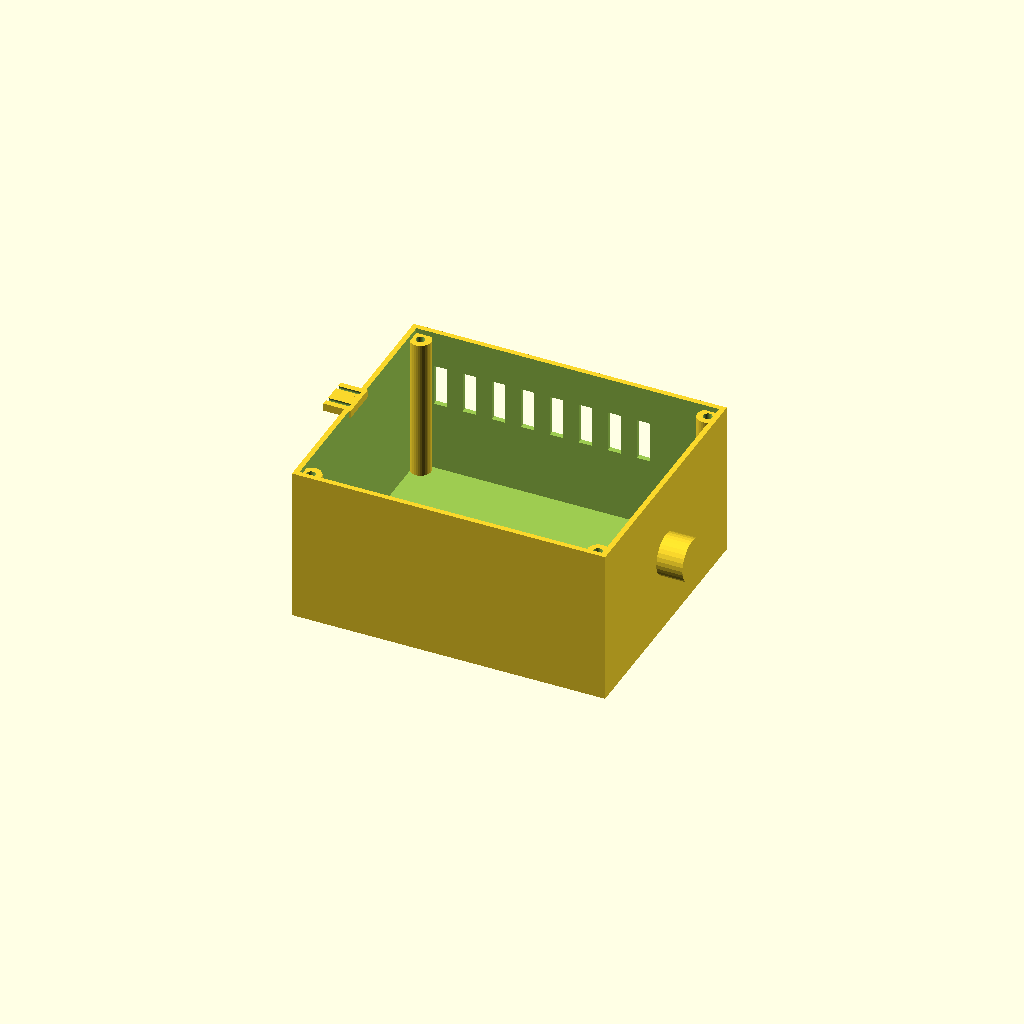
Cell 1: the model at its default parameters.
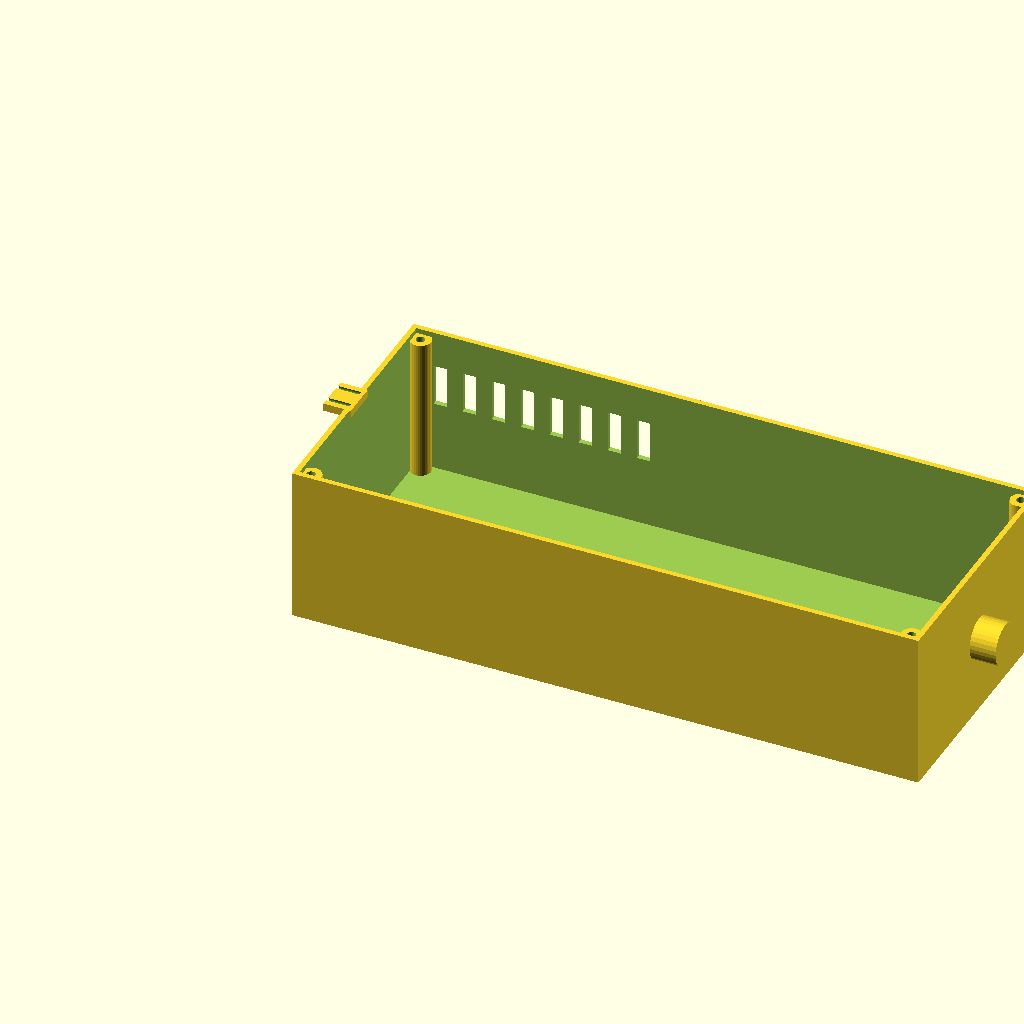
Cell 2: the same model with length = 240.
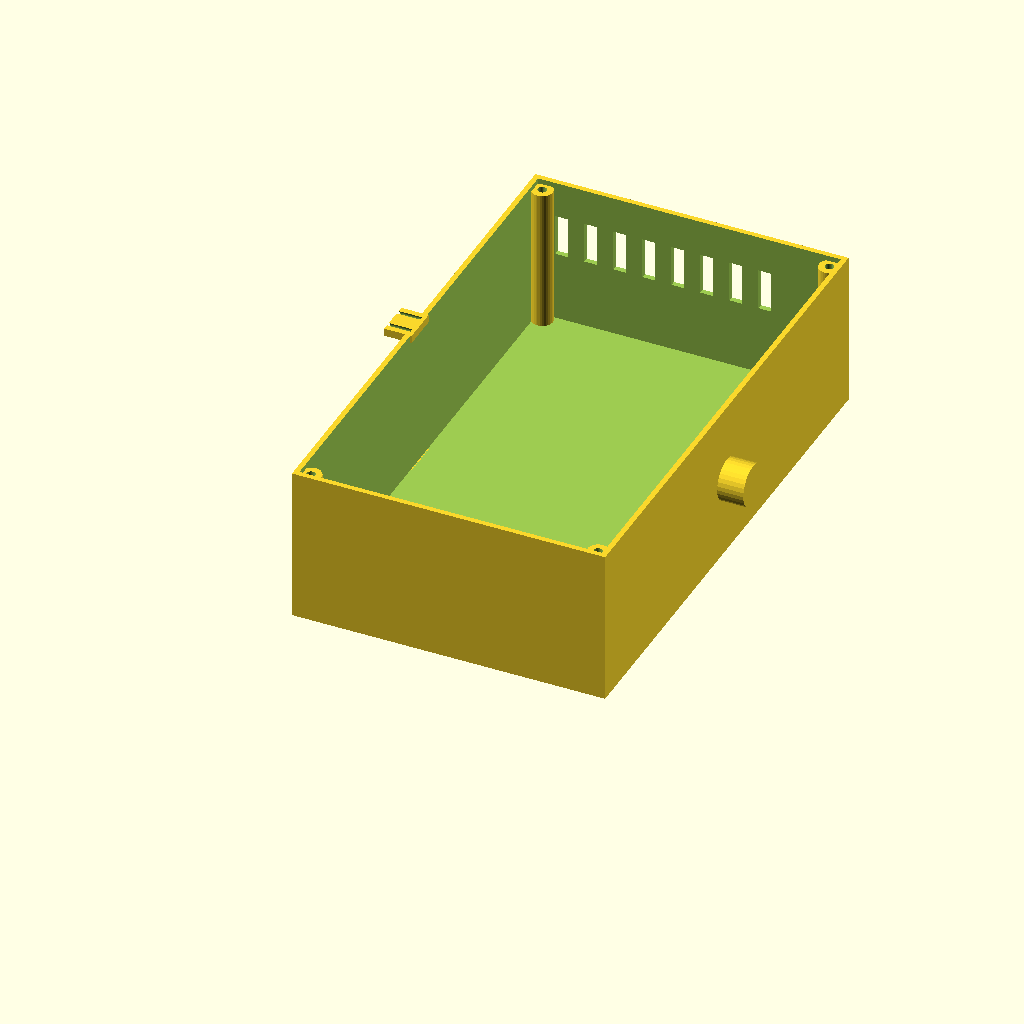
Cell 3 — width set to 200, the other parameters unchanged.
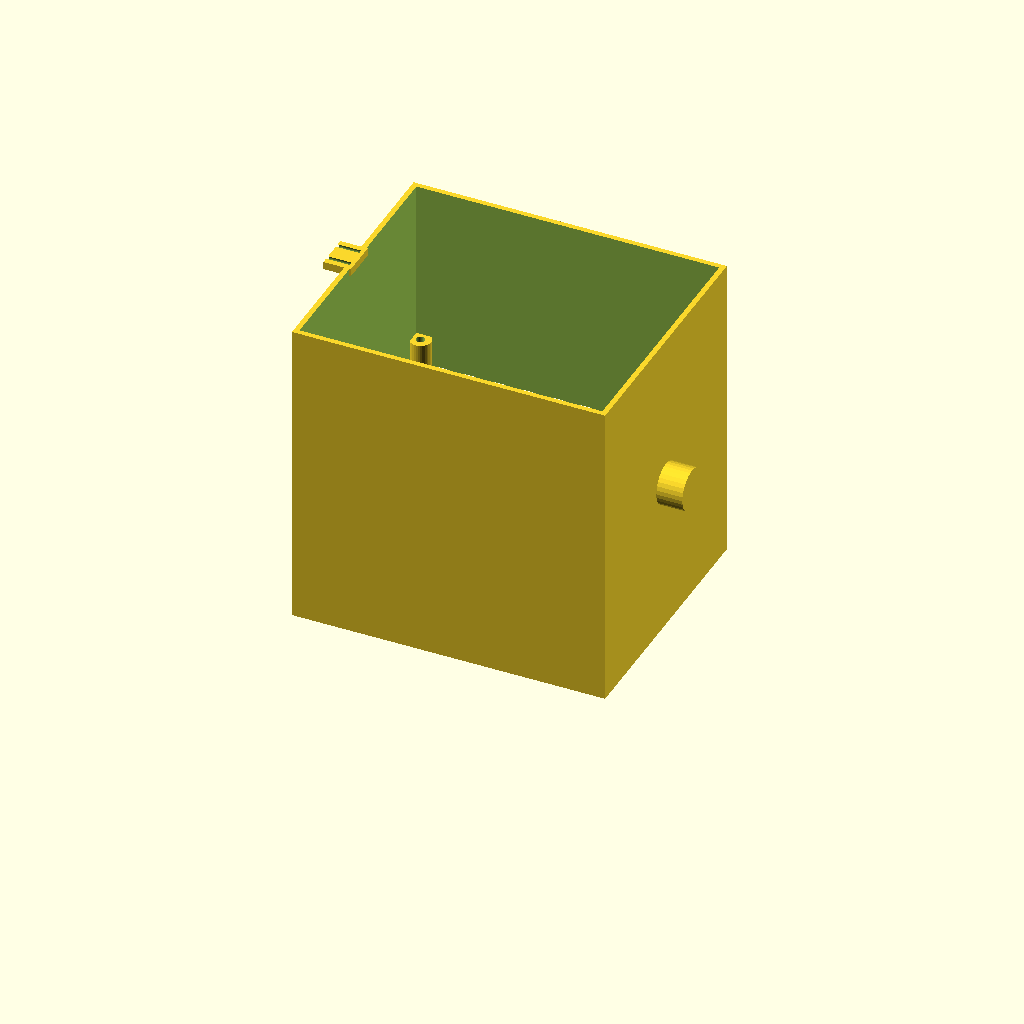
Cell 4: height = 120 (everything else at default).
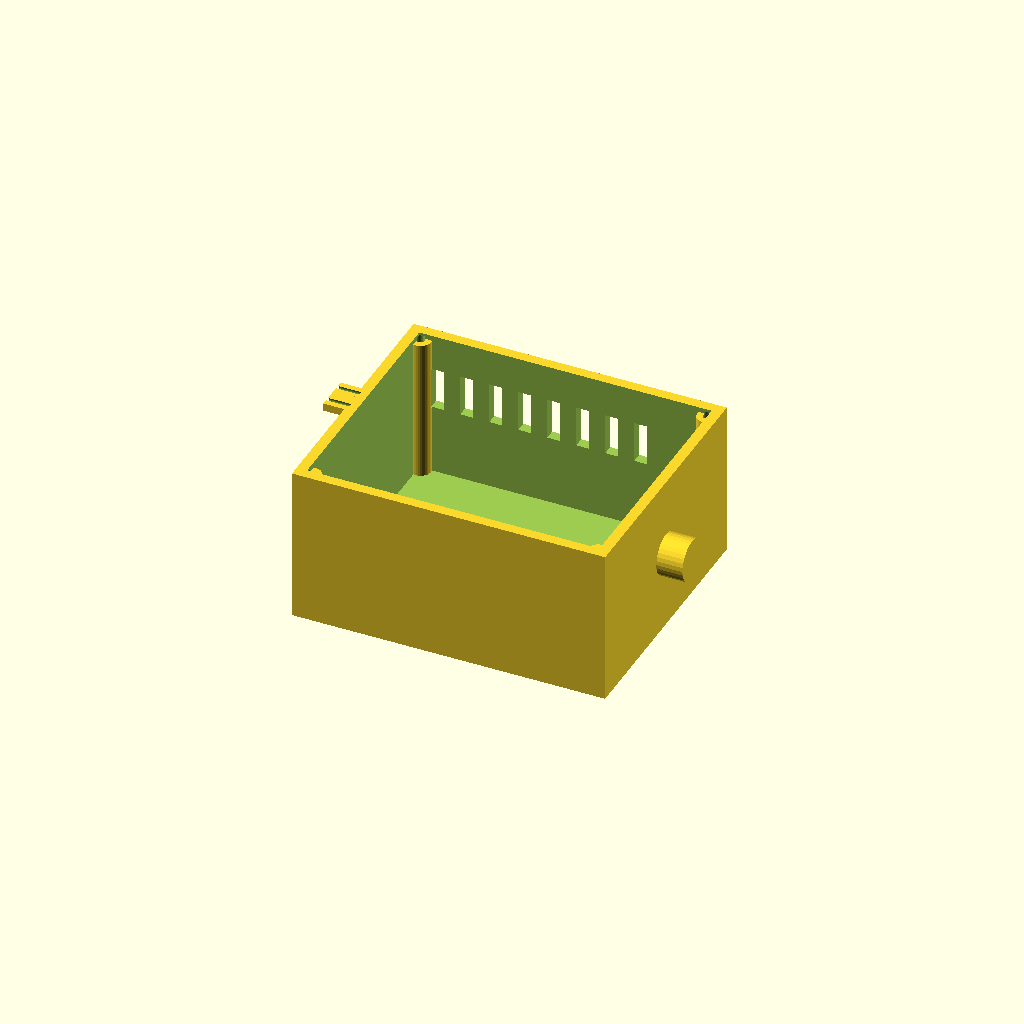
Cell 5: the same model with wall = 4.
All cells are drawn from one camera (rotation 55°, 0°, 25°, orthographic, colour scheme Cornfield), so only the parameter changes between them.
Source of the model, optional_data/data/gen2/enclosures/part_0027.scad:
$fn = 32;

// ----------------------------------------------------------------------
// Enclosure body: 120 x 100 x 60 mm, wall 2 mm
// ----------------------------------------------------------------------

// --- parameters (mm) ---
length = 120;             // outside length, X
width = 100;              // outside width, Y
height = 60;              // outside height, Z
wall = 2;                 // side wall thickness
floor_t = 3;              // floor thickness
boss_d = 8;               // corner boss diameter
boss_h = 55;              // corner boss height above the floor
boss_hole_d = 3.4;        // lid screw clearance in the boss
boss_lip = 5;             // boss centre inset from the corner
ear_w = 14;               // mounting ear width
ear_t = 3;                // mounting ear thickness
ear_ext = 8;              // mounting ear reach
ear_hole_d = 3.4;         // mounting ear drills
vent_slots = 8;           // vent slots in the long wall
vent_w = 5;               // vent slot width
vent_h = 16;              // vent slot height
vent_pitch = 11.11;       // vent slot pitch
vent_z = 30;              // vent slot sill height
nipple_d = 16;            // cable gland boss diameter
nipple_h = 10;            // cable gland boss height
nipple_bore = 6.5;        // cable gland bore

module shell() {
  difference() {
    cube([length, width, height]);
    /* hollow, open at the top */
    translate([wall, wall, floor_t])
      cube([length - 2 * wall, width - 2 * wall, height]);
  }
}

module bosses() {
  /* corner bosses, sunk 1 mm into the floor */
  for (sx = [0, 1]) for (sy = [0, 1])
    translate([sx * (length - 2 * boss_lip) + boss_lip, sy * (width - 2 * boss_lip) + boss_lip, floor_t - 1])
      cylinder(h = boss_h + 1, d = boss_d);
}

module gland() {
  /* boss on the short wall, sunk 1 mm into it */
  translate([length - 1, width / 2, height * 0.5]) rotate([0, 90, 0])
    cylinder(h = nipple_h + 1, d = nipple_d);
}

module ears() {
  /* mounting ears on the short walls, sunk into the wall */
  for (sz = [0, 1])
    translate([-ear_ext, width / 2 - ear_w / 2, sz * (height - ear_t)])
      cube([ear_ext + 2.5, ear_w, ear_t]);
}

difference() {
  union() {
    shell();
    bosses();
    gland();
    ears();
  }
  /* boss screw holes */
  for (sx = [0, 1]) for (sy = [0, 1])
    translate([sx * (length - 2 * boss_lip) + boss_lip, sy * (width - 2 * boss_lip) + boss_lip, -1]) cylinder(h = floor_t + boss_h + 2, d = boss_hole_d);
  /* vent grille in the +Y wall */
  for (i = [0 : vent_slots - 1]) translate([vent_pitch * (i + 1) - vent_w / 2, width - wall - 1, vent_z]) cube([vent_w, wall + 2, vent_h]);
  translate([length, width / 2, height * 0.5]) rotate([0, 90, 0]) translate([0, 0, -nipple_h - 2]) cylinder(h = nipple_h + wall + 4, d = nipple_bore);
  for (sz = [0, 1]) for (sx = [0, 1]) translate([-ear_ext - 1, width / 2 + (2 * sx - 1) * (ear_w / 2 - 3), sz * (height - ear_t) + ear_t / 2]) rotate([0, 90, 0]) cylinder(h = ear_ext + 2, d = ear_hole_d);
}
Customizer parameters (derived from the source; name, type, default, range or options):
length: number, default 120
width: number, default 100
height: number, default 60
wall: number, default 2
floor_t: number, default 3
boss_d: number, default 8
boss_h: number, default 55
boss_hole_d: number, default 3.4
boss_lip: number, default 5
ear_w: number, default 14
ear_t: number, default 3
ear_ext: number, default 8
ear_hole_d: number, default 3.4
vent_slots: number, default 8
vent_w: number, default 5
vent_h: number, default 16
vent_pitch: number, default 11.11
vent_z: number, default 30
nipple_d: number, default 16
nipple_h: number, default 10
nipple_bore: number, default 6.5
